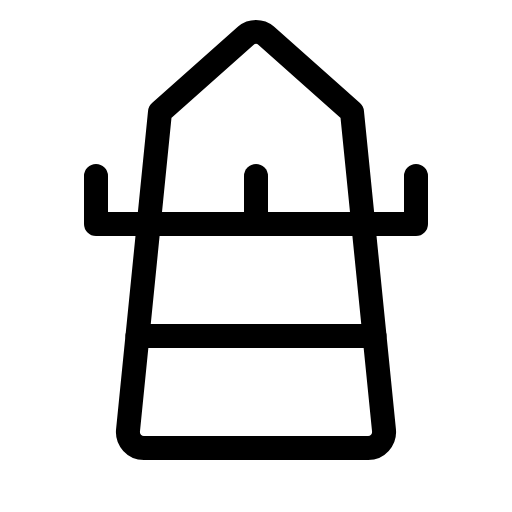
t = 0.00 s
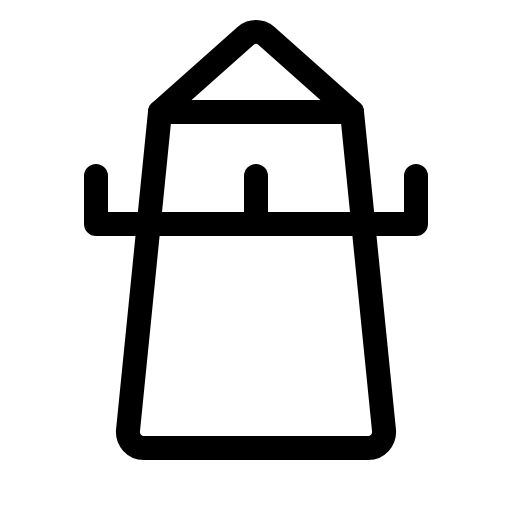
t = 1.20 s
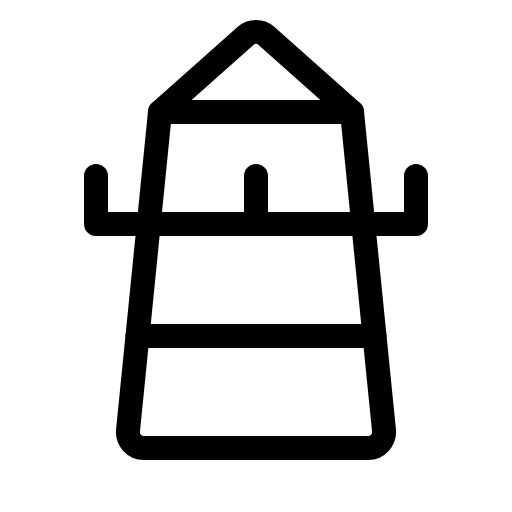
t = 1.58 s
t = 1.95 s: frame unchanged from t = 1.58 s, image omitted
t = 2.33 s: frame unchanged from t = 1.58 s, image omitted

The animated SVG that drew these frames (rendered in a browser with its animation timeline set to each time). Animation: 1 CSS @keyframes rule; one cycle of 2.70 s, repeats indefinitely.

<svg xmlns="http://www.w3.org/2000/svg" viewBox="0 0 256 256">
  <style>
    .draw-line {
      stroke-dasharray: 2000;
      stroke-dashoffset: 0;
    }
    svg:hover .draw-line {
      animation: phosphor-draw-in 1.5s ease-in-out infinite alternate;
    }
    @keyframes phosphor-draw-in {
      0%   { stroke-dashoffset: 2000; }
      100% { stroke-dashoffset: 0; }
    }
  </style><rect width="256" height="256" fill="none"/><line x1="80" y1="56" x2="176" y2="56" fill="none" stroke="currentColor" stroke-linecap="round" stroke-linejoin="round" stroke-width="12" class="draw-line" pathLength="1" style="animation-delay: 0s"/><path d="M80,56,64,215.24A8,8,0,0,0,72,224H184a8,8,0,0,0,8-8.76L176,56,133.12,17.85a8,8,0,0,0-10.24,0Z" fill="none" stroke="currentColor" stroke-linecap="round" stroke-linejoin="round" stroke-width="12" class="draw-line" pathLength="1" style="animation-delay: 0.3s"/><line x1="128" y1="88" x2="128" y2="112" fill="none" stroke="currentColor" stroke-linecap="round" stroke-linejoin="round" stroke-width="12" class="draw-line" pathLength="1" style="animation-delay: 0.6s"/><polyline points="208 88 208 112 48 112 48 88" fill="none" stroke="currentColor" stroke-linecap="round" stroke-linejoin="round" stroke-width="12" class="draw-line" pathLength="1" style="animation-delay: 0.9s"/><line x1="68.77" y1="168" x2="187.23" y2="168" fill="none" stroke="currentColor" stroke-linecap="round" stroke-linejoin="round" stroke-width="12" class="draw-line" pathLength="1" style="animation-delay: 1.2s"/></svg>
